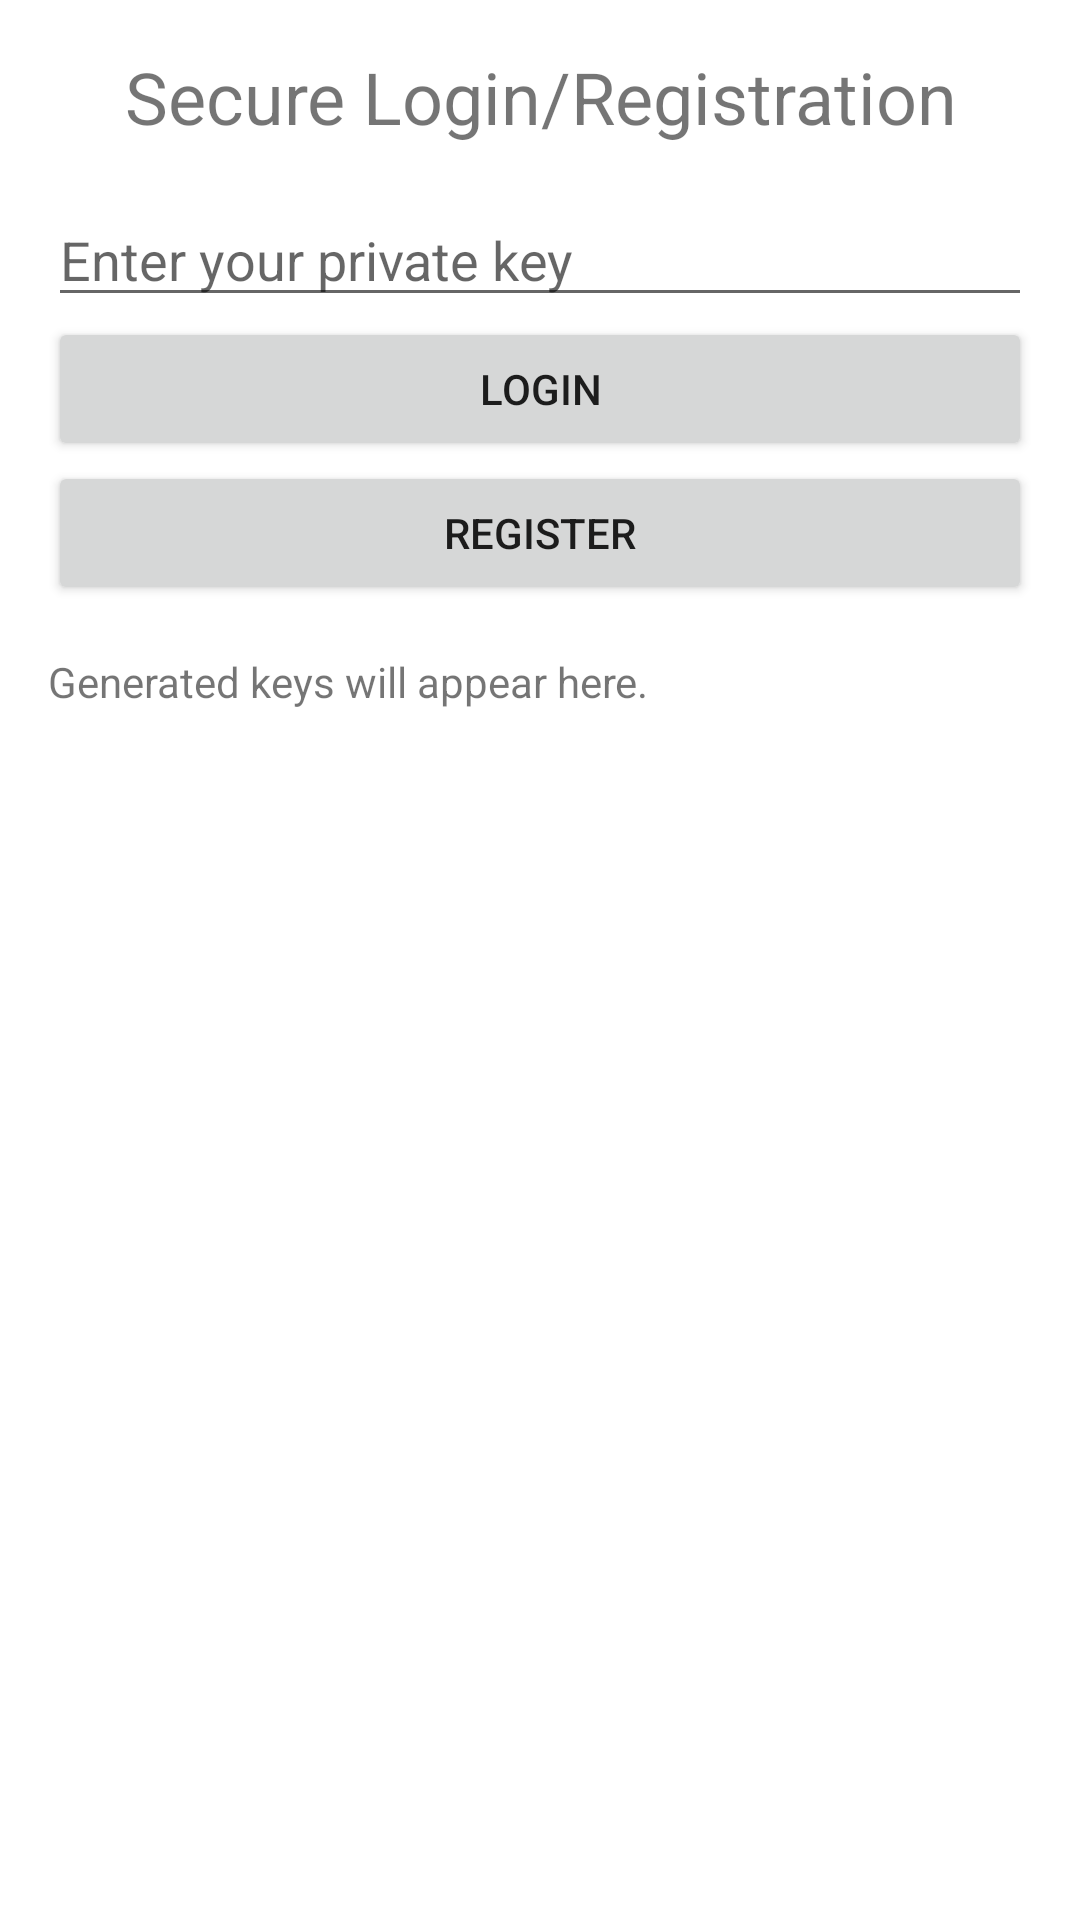

Here is an Android app screen rendered from its layout file. Give the layout XML and the strings, colors and styles it references.
<!-- AndroidManifest.xml: application theme Theme.AbJ_Chat -->
<!-- res/layout/activity_login.xml -->
<?xml version="1.0" encoding="utf-8"?>
<ScrollView xmlns:android="http://schemas.android.com/apk/res/android"
    android:layout_width="match_parent"
    android:layout_height="match_parent">

    <LinearLayout
        android:layout_width="match_parent"
        android:layout_height="wrap_content"
        android:orientation="vertical"
        android:padding="16dp">

        <TextView
            android:id="@+id/titleTextView"
            android:layout_width="match_parent"
            android:layout_height="wrap_content"
            android:text="Secure Login/Registration"
            android:textSize="24sp"
            android:textAlignment="center"
            android:paddingBottom="16dp" />

        <EditText
            android:id="@+id/privateKeyEditText"
            android:layout_width="match_parent"
            android:layout_height="wrap_content"
            android:hint="Enter your private key"
            android:inputType="text" />

        <Button
            android:id="@+id/loginButton"
            android:layout_width="match_parent"
            android:layout_height="wrap_content"
            android:text="Login" />

        <Button
            android:id="@+id/registerButton"
            android:layout_width="match_parent"
            android:layout_height="wrap_content"
            android:text="Register" />

        <TextView
            android:id="@+id/instructionsTextView"
            android:layout_width="match_parent"
            android:layout_height="wrap_content"
            android:text="Generated keys will appear here."
            android:paddingTop="16dp" />
    </LinearLayout>
</ScrollView>
<!-- resources referenced by this layout -->
<resources>
  <style name="Theme.AbJ_Chat" parent="Theme.MaterialComponents.DayNight.DarkActionBar">
          
          <item name="colorPrimary">@color/purple_500</item>
          <item name="colorPrimaryVariant">@color/purple_700</item>
          <item name="colorOnPrimary">@color/white</item>
          
          <item name="colorSecondary">@color/teal_200</item>
          <item name="colorSecondaryVariant">@color/teal_700</item>
          <item name="colorOnSecondary">@color/black</item>
          
          <item name="android:statusBarColor">?attr/colorPrimaryVariant</item>
          
      </style>
  <!-- not gathered from this repository: default colours our renderer supplied (Android Studio template values) -->
  <color name="purple_500">#FF6200EE</color>
  <color name="purple_700">#FF3700B3</color>
  <color name="teal_200">#FF03DAC5</color>
  <color name="teal_700">#FF018786</color>
  <color name="black">#FF000000</color>
  <color name="white">#FFFFFFFF</color>
</resources>
